Run: headless pygame with SDL's dummy video driver; simulated clock (each Clock.tick advances the game by its frame time, no real sleeping); random seed 0; keys injected as events and as key.get_pressed() state; no mouse input.
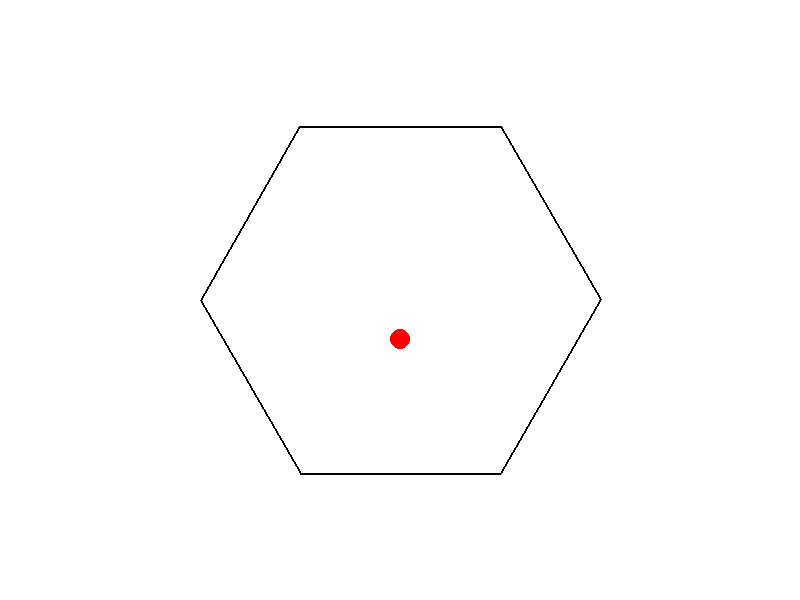
Frame 1 of 4 · flips 1–60 · no input
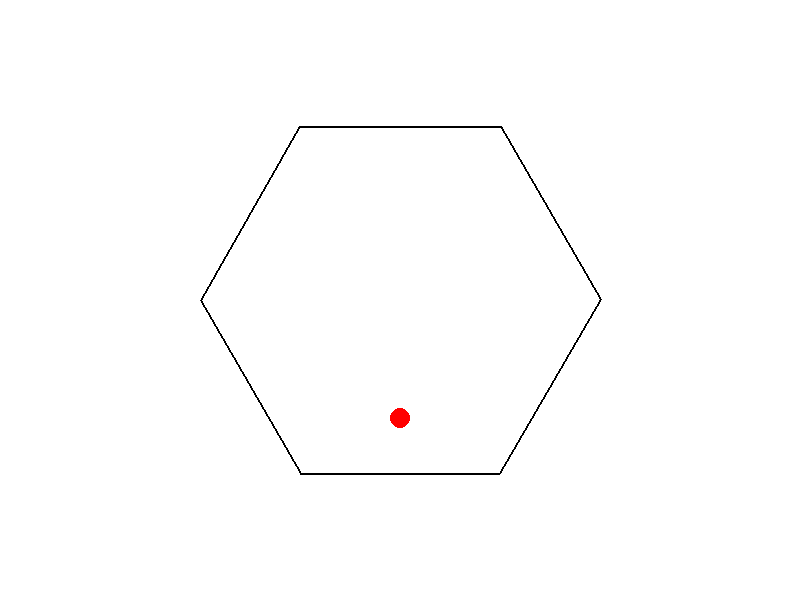
Frame 2 of 4 · flips 61–180 · tapped SPACE, RETURN · held RIGHT (→), D
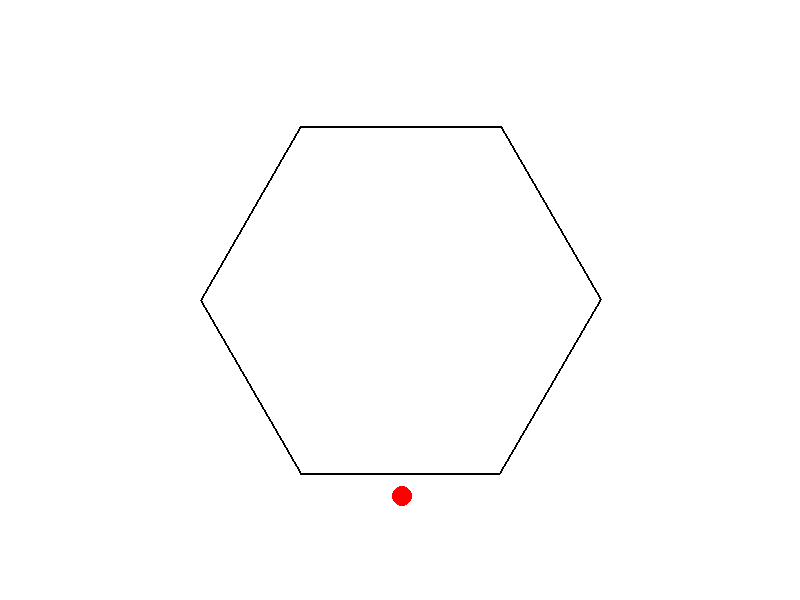
Frame 3 of 4 · flips 181–300 · held DOWN (↓), S
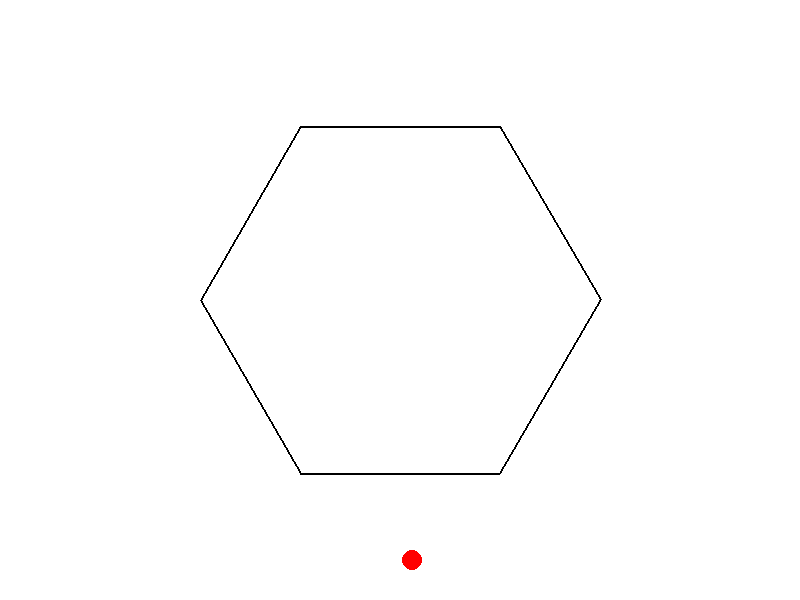
Frame 4 of 4 · flips 301–420 · held LEFT (←), A, UP (↑), W

The pygame program that drew these frames:

import pygame
import math

# Constants
WIDTH, HEIGHT = 800, 600
WHITE = (255, 255, 255)
RED = (255, 0, 0)
GRAVITY = 0.5
FRICTION = 0.98
BOUNCE_DAMPING = 0.8

class Ball:
    def __init__(self):
        self.x = WIDTH // 2
        self.y = HEIGHT // 2
        self.vx = 0
        self.vy = 0
        self.radius = 10

    def apply_gravity(self):
        self.vy += GRAVITY

    def apply_friction(self):
        self.vx *= FRICTION
        self.vy *= FRICTION

    def update(self):
        self.apply_gravity()
        self.apply_friction()
        self.x += self.vx
        self.y += self.vy

    def draw(self, screen):
        pygame.draw.circle(screen, RED, (int(self.x), int(self.y)), self.radius)

def main():
    pygame.init()
    screen = pygame.display.set_mode((WIDTH, HEIGHT))
    clock = pygame.time.Clock()
    running = True

    ball = Ball()
    rotation_angle = 0

    while running:
        for event in pygame.event.get():
            if event.type == pygame.QUIT:
                running = False

        # Clear screen
        screen.fill(WHITE)

        # Draw spinning hexagon
        center = (WIDTH // 2, HEIGHT // 2)
        radius = 200
        rotation_angle += 1

        # Calculate hexagon vertices
        vertices = []
        for i in range(6):
            angle = math.radians(60 * i + rotation_angle)
            x = center[0] + radius * math.cos(angle)
            y = center[1] + radius * math.sin(angle)
            vertices.append((x, y))

        # Draw hexagon
        for i in range(6):
            start = vertices[i]
            end = vertices[(i + 1) % 6]
            pygame.draw.line(screen, (0, 0, 0), start, end, 2)

        # Update ball position
        ball.update()

        # Check collisions with hexagon walls
        for i in range(6):
            x1, y1 = vertices[i]
            x2, y2 = vertices[(i + 1) % 6]

            # Line equation: ax + by + c = 0
            a = y2 - y1
            b = x1 - x2
            c = x2*y1 - x1*y2

            # Calculate distance from ball to line
            distance = (a * ball.x + b * ball.y + c) / math.sqrt(a**2 + b**2)
            if distance < ball.radius:
                # Calculate reflection
                normal_x = a / math.sqrt(a**2 + b**2)
                normal_y = b / math.sqrt(a**2 + b**2)
                
                dot_product = ball.vx * normal_x + ball.vy * normal_y
                ball.vx = (ball.vx - 2 * dot_product * normal_x) * BOUNCE_DAMPING
                ball.vy = (ball.vy - 2 * dot_product * normal_y) * BOUNCE_DAMPING

        # Draw ball
        ball.draw(screen)

        pygame.display.flip()
        clock.tick(60)

    pygame.quit()

if __name__ == "__main__":
    main()
